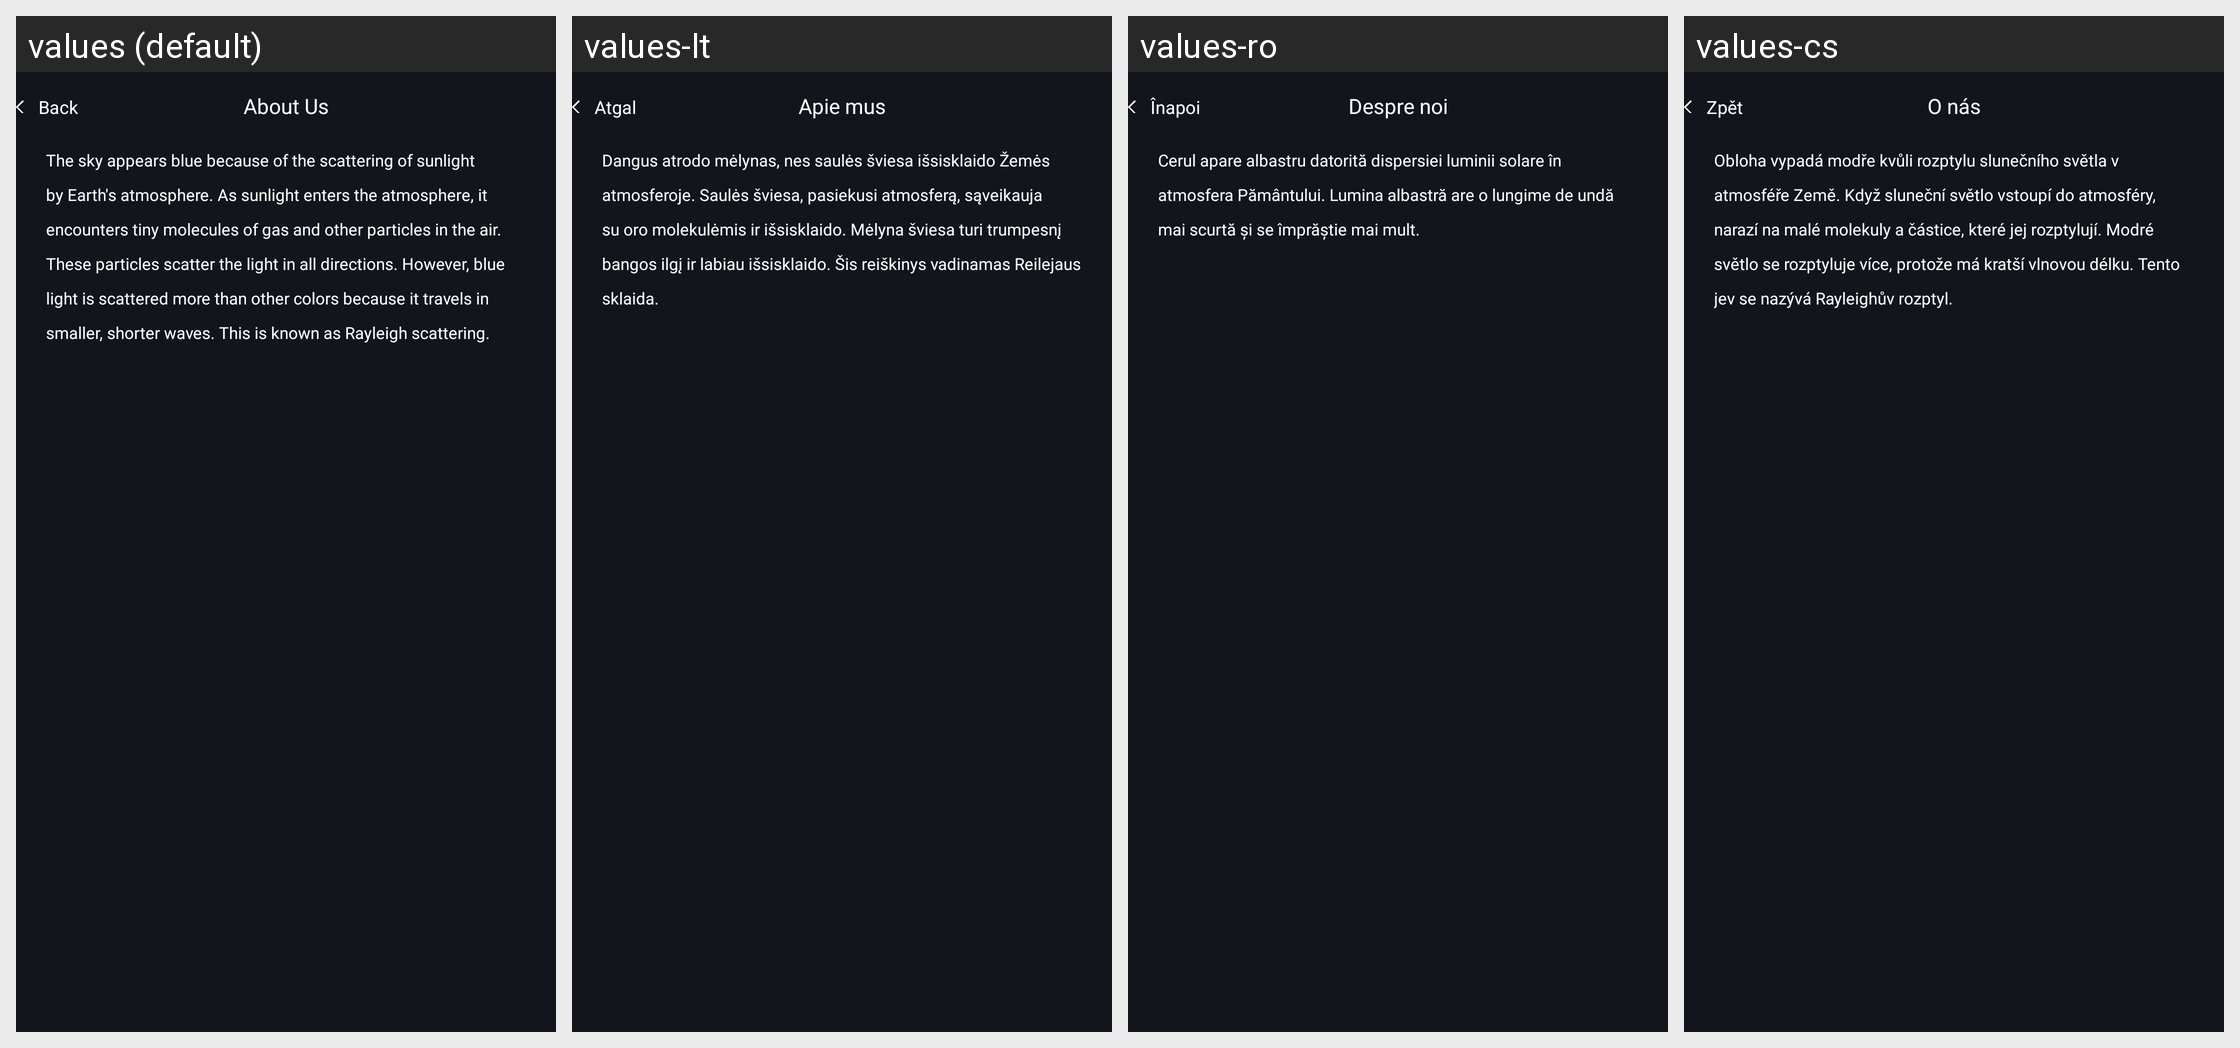

Translations of the strings shown on this Android screen, per locale in the grid:
Android screen res/layout/fragment_about_us.xml rendered under 4 locales, left to right: values (default), values-lt, values-ro, values-cs. Device: Nexus 5 (rendered at 1080×1920; each locale shown at half size, 540×960, under a caption strip naming it); theme AppTheme.
Other locales in the repository, not shown: values-bg, values-de, values-es, values-fr, values-hr, values-hu, values-it, values-pl, values-ru, values-sk, values-sl, values-uk.
Strings drawn on this screen, with the default value and each locale's value (text and hints the layout hard-codes, and strings that could not be matched under every locale, appear in the picture but are not listed):

back
  values: Back
  values-lt: Atgal
  values-ro: Înapoi
  values-cs: Zpět

about_us
  values: About Us
  values-lt: Apie mus
  values-ro: Despre noi
  values-cs: O nás

aboutUs_message
  values: The sky appears blue because of the scattering of sunlight by Earth's atmosphere. As sunlight enters the atmosphere, it encounters tiny molecules of gas and other particles in the air. These particles scatter the light in all directions. However, blue light is scattered more than other colors because it travels in smaller, shorter waves. This is known as Rayleigh scattering.
  values-lt: Dangus atrodo mėlynas, nes saulės šviesa išsisklaido Žemės atmosferoje. Saulės šviesa, pasiekusi atmosferą, sąveikauja su oro molekulėmis ir išsisklaido. Mėlyna šviesa turi trumpesnį bangos ilgį ir labiau išsisklaido. Šis reiškinys vadinamas Reilejaus sklaida.
  values-ro: Cerul apare albastru datorită dispersiei luminii solare în atmosfera Pământului. Lumina albastră are o lungime de undă mai scurtă și se împrăștie mai mult.
  values-cs: Obloha vypadá modře kvůli rozptylu slunečního světla v atmosféře Země. Když sluneční světlo vstoupí do atmosféry, narazí na malé molekuly a částice, které jej rozptylují. Modré světlo se rozptyluje více, protože má kratší vlnovou délku. Tento jev se nazývá Rayleighův rozptyl.
